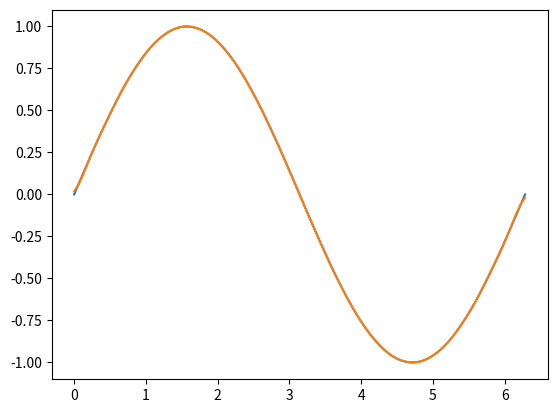

The matplotlib source for this figure:
import numpy as np
import matplotlib.pyplot as plt


def fourierTransform(array):
    N = len(array)
    result = []

    for k in range(N):
        fourierComponents = []
        for i in range(N):
            fourierComponent = array[i] * np.exp(1j * i * k / N)
            fourierComponents.append(fourierComponent)
        result.append(sum(fourierComponents))

    return result


def inverseFourierTransform(array):
    N = len(array)
    result = []

    for k in range(N):
        fourierComponents = []
        for i in range(N):
            fourierComponent = array[i] * np.exp(-1j * i * k / N)
            fourierComponents.append(fourierComponent)
        result.append(sum(fourierComponents) / N / np.pi)

    return result


def main():
    x = np.linspace(0, 2 * np.pi, 100, endpoint=True)
    array = np.sin(x)
    transformedArray = fourierTransform(array)
    inverseTransformedArray = inverseFourierTransform(transformedArray)

    plt.plot(x, array)
    # plt.plot(x, transformedArray)
    plt.plot(x, inverseTransformedArray)
    plt.show()


if __name__ == '__main__':
    main()
